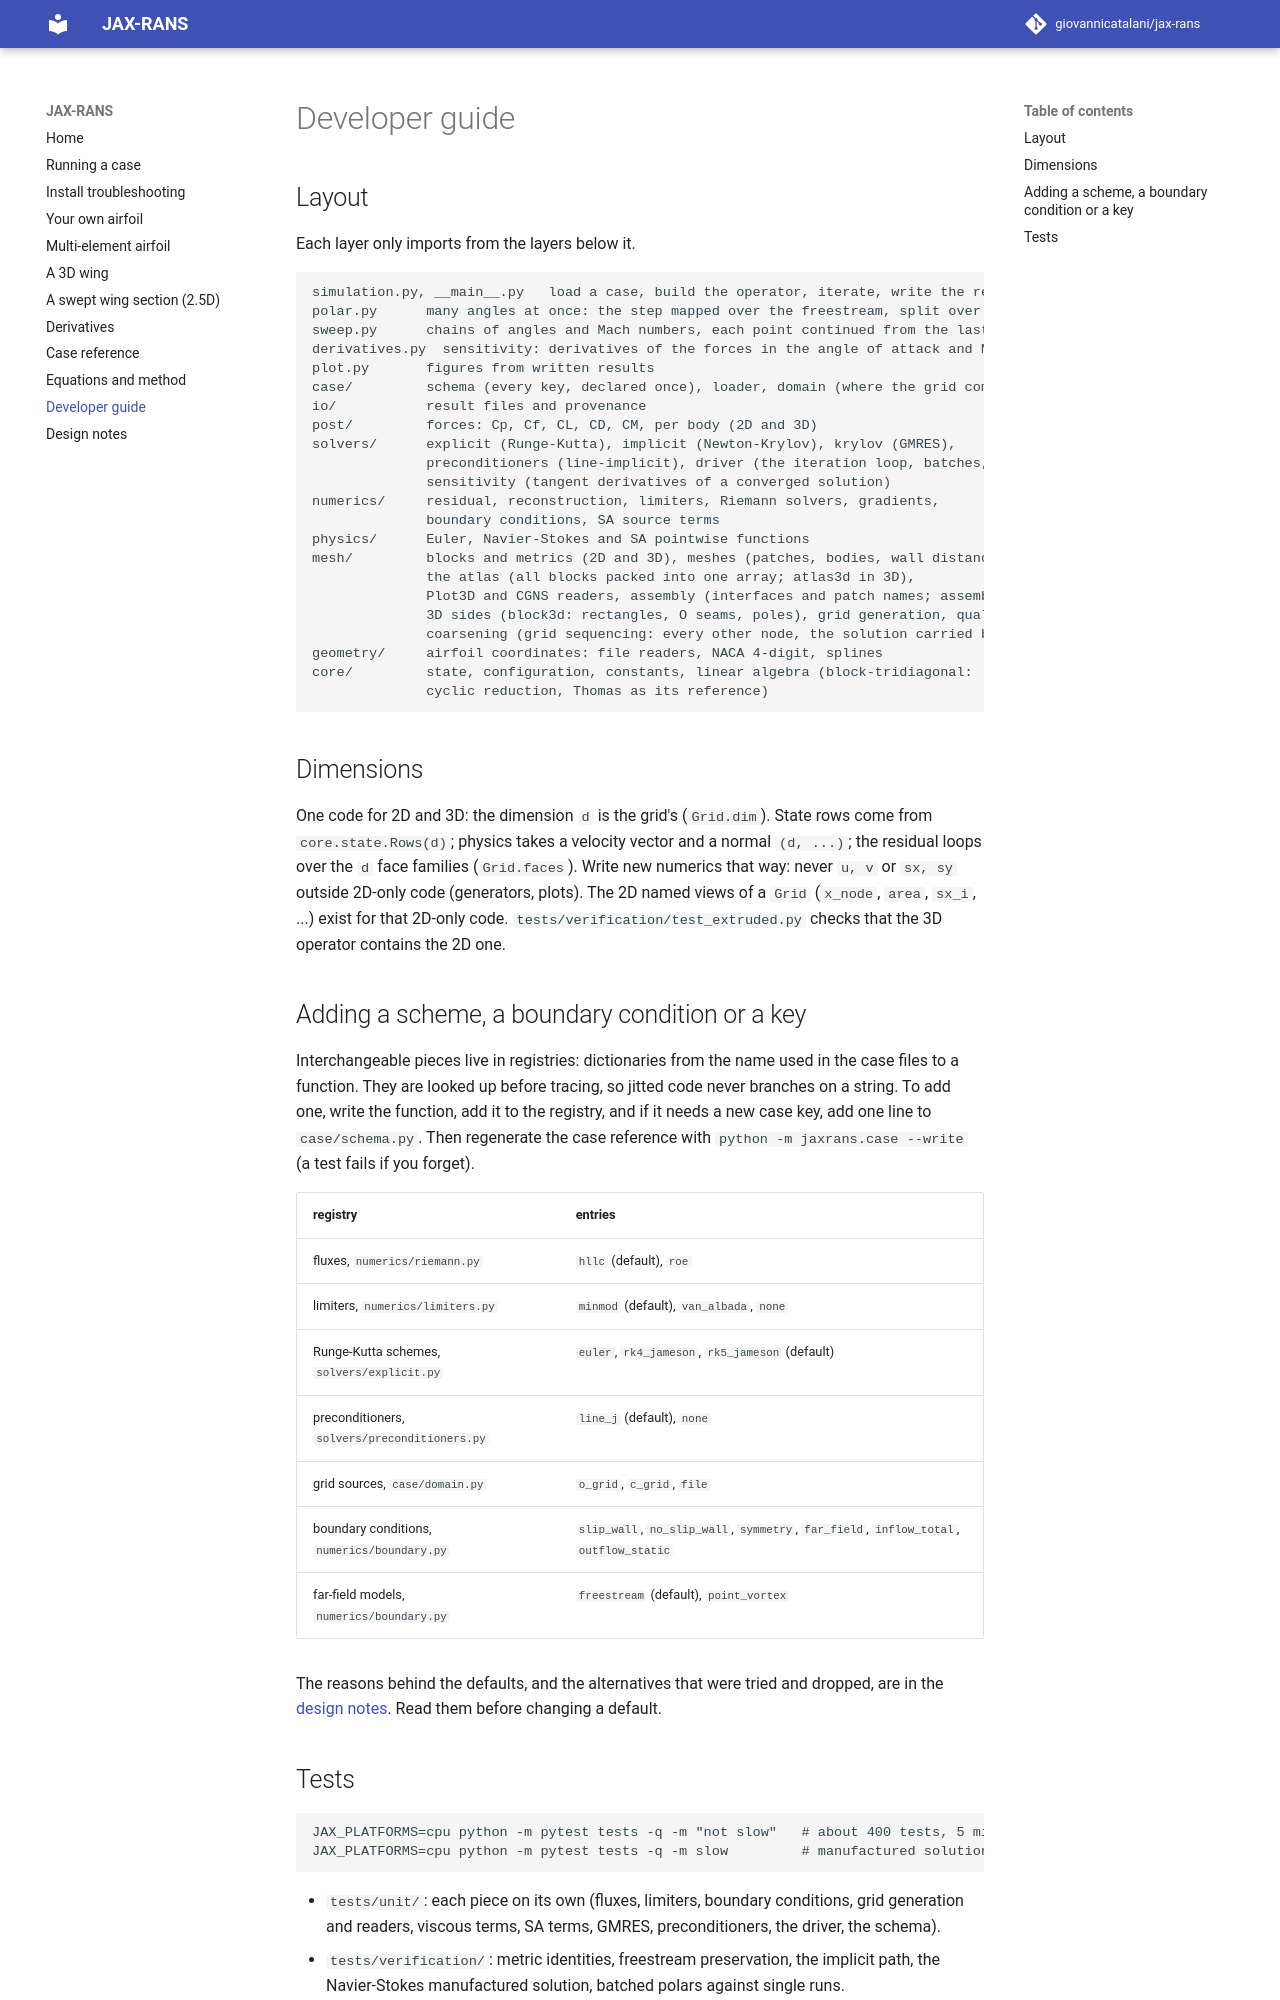

repository: giovannicatalani/jax-rans · page: developer/index.html · generator: mkdocs

# Developer guide

## Layout

Each layer only imports from the layers below it.

```
simulation.py, __main__.py   load a case, build the operator, iterate, write the result
polar.py      many angles at once: the step mapped over the freestream, split over GPUs
sweep.py      chains of angles and Mach numbers, each point continued from the last, in one batch
derivatives.py  sensitivity: derivatives of the forces in the angle of attack and Mach number
plot.py       figures from written results
case/         schema (every key, declared once), loader, domain (where the grid comes from)
io/           result files and provenance
post/         forces: Cp, Cf, CL, CD, CM, per body (2D and 3D)
solvers/      explicit (Runge-Kutta), implicit (Newton-Krylov), krylov (GMRES),
              preconditioners (line-implicit), driver (the iteration loop, batches, GPUs),
              sensitivity (tangent derivatives of a converged solution)
numerics/     residual, reconstruction, limiters, Riemann solvers, gradients,
              boundary conditions, SA source terms
physics/      Euler, Navier-Stokes and SA pointwise functions
mesh/         blocks and metrics (2D and 3D), meshes (patches, bodies, wall distance),
              the atlas (all blocks packed into one array; atlas3d in 3D),
              Plot3D and CGNS readers, assembly (interfaces and patch names; assemble3d),
              3D sides (block3d: rectangles, O seams, poles), grid generation, quality,
              coarsening (grid sequencing: every other node, the solution carried back)
geometry/     airfoil coordinates: file readers, NACA 4-digit, splines
core/         state, configuration, constants, linear algebra (block-tridiagonal:
              cyclic reduction, Thomas as its reference)
```

## Dimensions

One code for 2D and 3D: the dimension `d` is the grid's (`Grid.dim`). State
rows come from `core.state.Rows(d)`; physics takes a velocity vector and a
normal `(d, ...)`; the residual loops over the `d` face families
(`Grid.faces`). Write new numerics that way: never `u, v` or `sx, sy` outside
2D-only code (generators, plots). The 2D named views of a `Grid`
(`x_node`, `area`, `sx_i`, ...) exist for that 2D-only code.
`tests/verification/test_extruded.py` checks that the 3D operator contains
the 2D one.

## Adding a scheme, a boundary condition or a key

Interchangeable pieces live in registries: dictionaries from the name used in
the case files to a function. They are looked up before tracing, so jitted
code never branches on a string. To add one, write the function, add it to
the registry, and if it needs a new case key, add one line to
`case/schema.py`. Then regenerate the case reference with
`python -m jaxrans.case --write` (a test fails if you forget).

| registry | entries |
|---|---|
| fluxes, `numerics/riemann.py` | `hllc` (default), `roe` |
| limiters, `numerics/limiters.py` | `minmod` (default), `van_albada`, `none` |
| Runge-Kutta schemes, `solvers/explicit.py` | `euler`, `rk4_jameson`, `rk5_jameson` (default) |
| preconditioners, `solvers/preconditioners.py` | `line_j` (default), `none` |
| grid sources, `case/domain.py` | `o_grid`, `c_grid`, `file` |
| boundary conditions, `numerics/boundary.py` | `slip_wall`, `no_slip_wall`, `symmetry`, `far_field`, `inflow_total`, `outflow_static` |
| far-field models, `numerics/boundary.py` | `freestream` (default), `point_vortex` |

The reasons behind the defaults, and the alternatives that were tried and
dropped, are in the [design notes](dev/notes.md). Read them before changing
a default.
